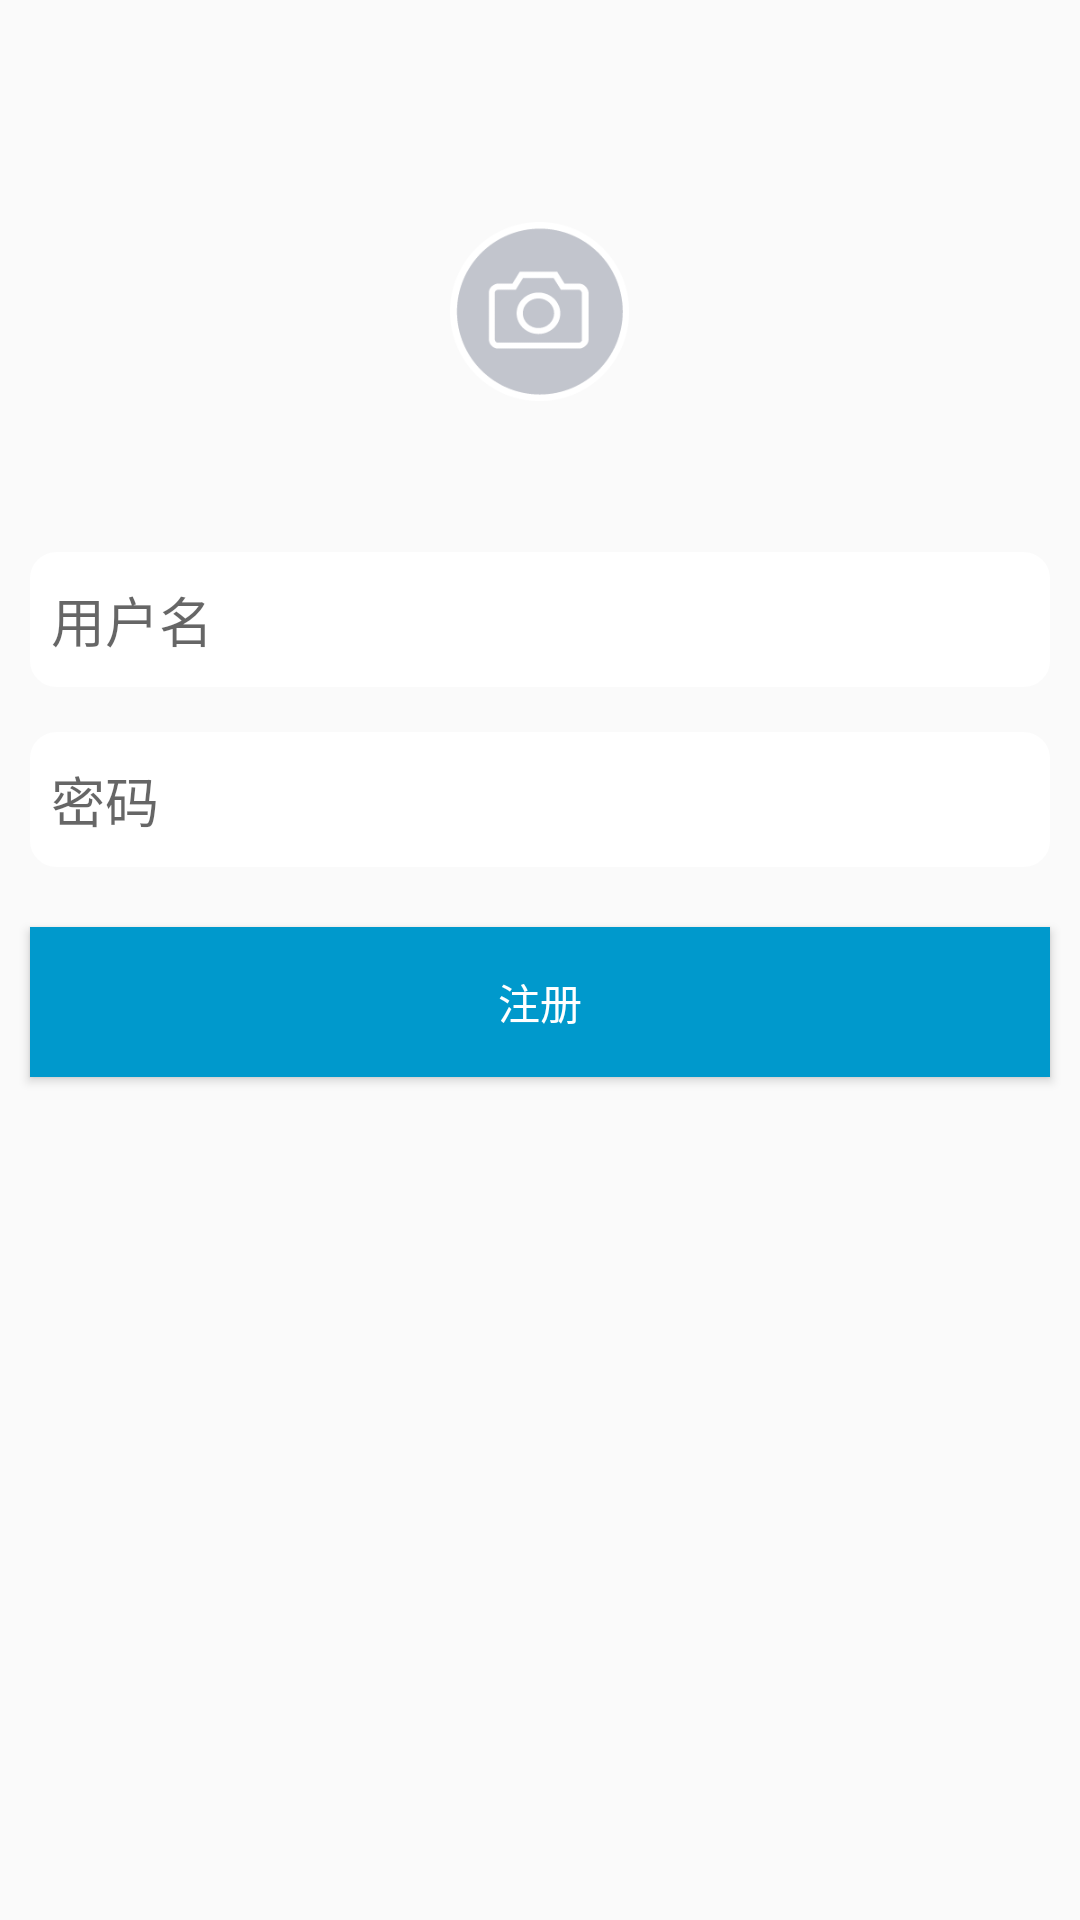

This screen was rendered from an Android layout file. Write that file and the resources it references.
<!-- AndroidManifest.xml: application theme AppTheme -->
<!-- res/layout/activity_register.xml -->
<?xml version="1.0" encoding="utf-8"?>
<LinearLayout xmlns:android="http://schemas.android.com/apk/res/android"

    xmlns:app="http://schemas.android.com/apk/res-auto"
    android:layout_width="match_parent"
    android:background="@mipmap/blur"

    android:layout_height="match_parent"
    >

    <RelativeLayout
        android:layout_width="match_parent"
        android:layout_height="match_parent">

        <EditText
            android:id="@+id/et_username"
            android:layout_width="match_parent"
            android:layout_height="45dp"
            android:layout_alignParentStart="true"
            android:layout_alignParentTop="true"
            android:layout_marginLeft="10dp"
            android:hint="用户名"
            android:layout_marginRight="10dp"
            android:layout_marginTop="184dp"
            android:background="@drawable/btn_ra"
            android:gravity="center_vertical" />
        <EditText
            android:id="@+id/et_pwd"
            android:layout_width="match_parent"
            android:layout_height="45dp"
            android:layout_marginLeft="10dp"
            android:hint="密码"
            android:layout_below="@+id/et_username"
            android:layout_marginRight="10dp"
            android:layout_marginTop="15dp"
            android:background="@drawable/btn_ra"
            />
        <Button
            android:layout_width="match_parent"
            android:layout_below="@+id/et_pwd"
            android:textColor="@color/white"
            android:text="注册"
            android:id="@+id/reg_now"
            android:layout_marginLeft="10dp"
            android:layout_marginRight="10dp"
            android:layout_marginTop="20dp"
            android:background="@android:color/holo_blue_dark"
            android:layout_height="50dp" />

        <ImageView
            android:id="@+id/reg_head"
            android:layout_width="60dp"
            android:layout_height="60dp"
            android:layout_alignParentTop="true"
            android:layout_centerHorizontal="true"
            android:layout_marginTop="74dp"
            android:src="@mipmap/choosehead"
          />


    </RelativeLayout>





</LinearLayout>
<!-- resources referenced by this layout -->
<resources>
  <color name="white">#fff</color>
  <!-- drawable btn_ra (drawable) -->
  <?xml version="1.0" encoding="utf-8"?>
       <shape xmlns:android="http://schemas.android.com/apk/res/android"
           android:shape="rectangle" >
  
       
  
           <padding
               android:bottom="7dp"
              android:left="7dp"
             android:right="7dp"
              android:top="7dp" />
          
           <corners android:radius="8dp" />
  
           <stroke
              android:width="5px"
              android:color="#FFF" />
  
          <solid android:color="#fff" />
  
     </shape>
  <!-- mipmap choosehead: png bitmap (mipmap-hdpi, 8292 bytes) -->
  <style name="AppTheme" parent="Theme.AppCompat.Light.NoActionBar">
          
          <item name="colorPrimary">@color/colorPrimary</item>
          <item name="colorPrimaryDark">@color/colorPrimaryDark</item>
          <item name="colorAccent">@color/colorAccent</item>
      </style>
  <color name="colorPrimary">#584f60</color>
  <color name="colorPrimaryDark">#584f60</color>
  <color name="colorAccent">#584f60</color>
</resources>
